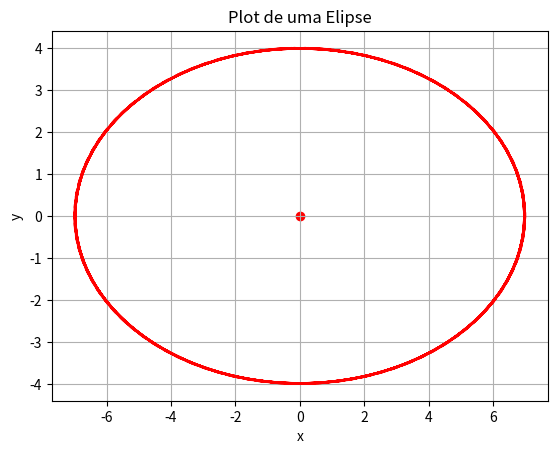

This chart was generated by the following Python code:
import numpy as np
from matplotlib import pyplot as plt

a = 4
b = 7
t = np.linspace(-30,30,300)


def y(t):
    y = a*np.cos(t)
    x = b*np.sin(t)
    return x, y

x, y = y(t)

plt.plot()
plt.plot(x, y, 'r')
plt.scatter(0, 0, color='red')
plt.xlabel('x')
plt.ylabel('y')


plt.title('Plot de uma Elipse')

plt.grid()
